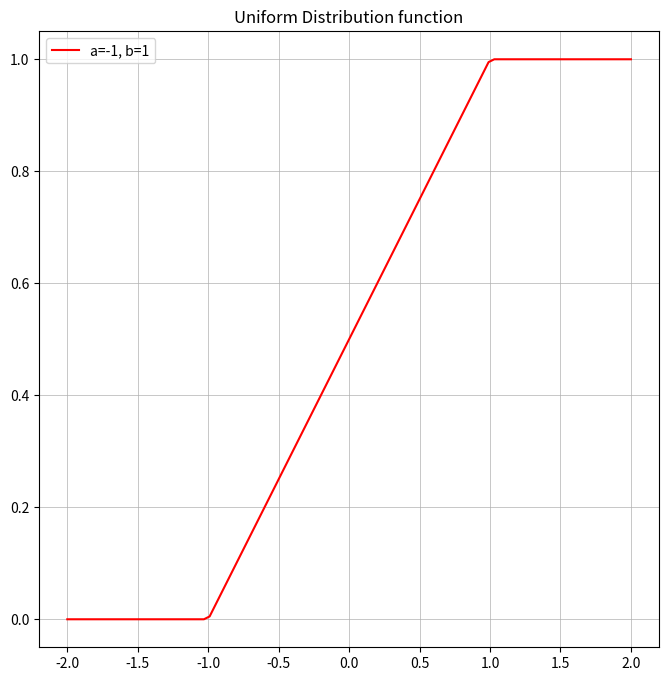
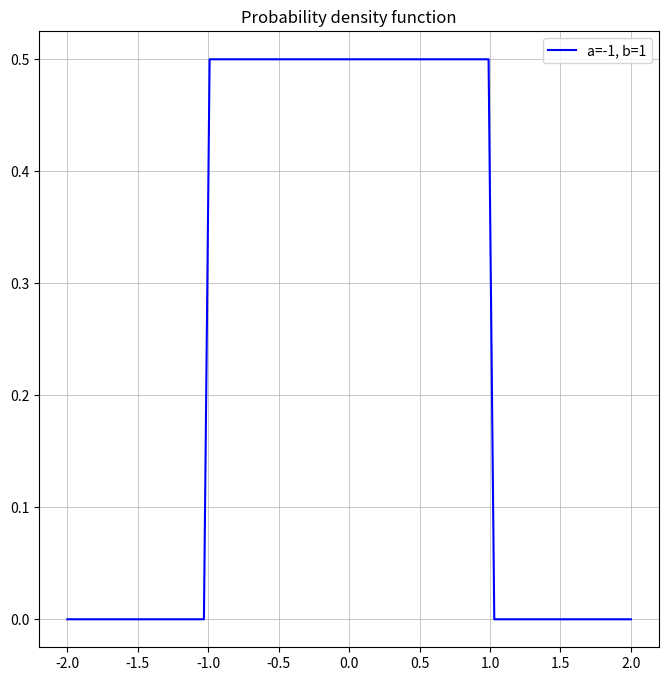
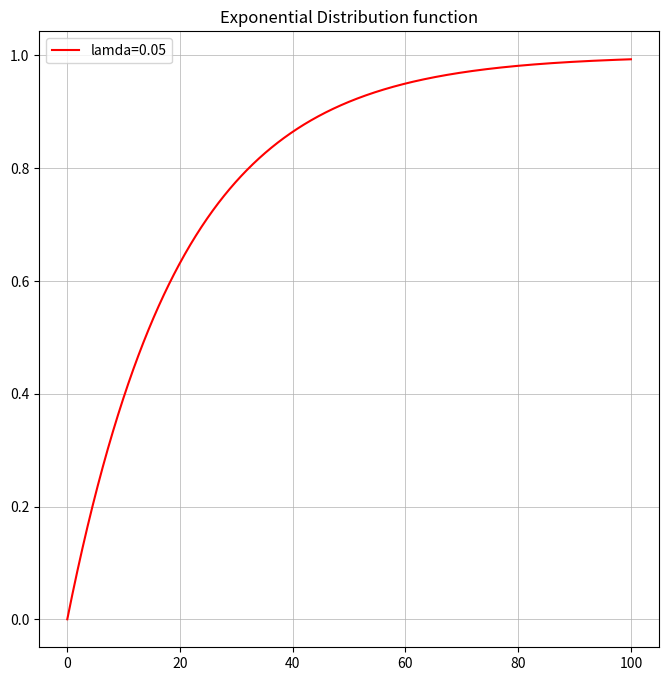
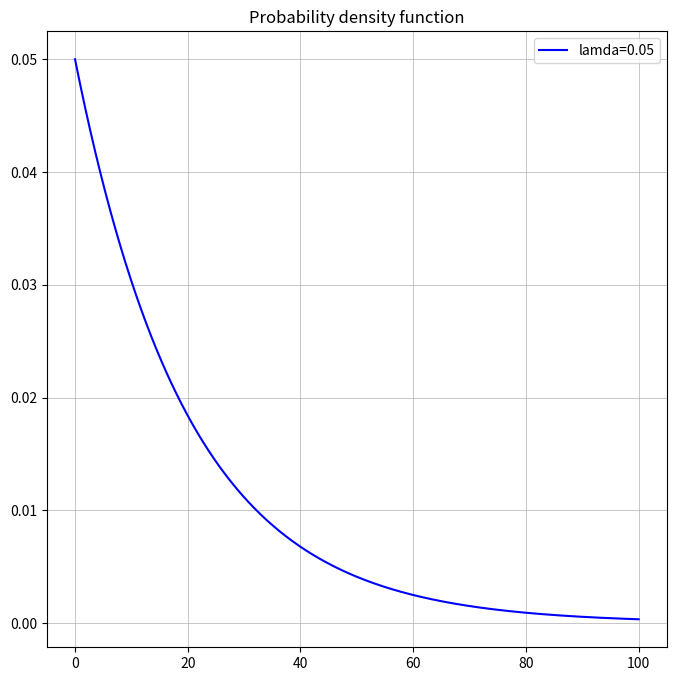

Reproduce these figures in Python, in order.
from scipy.stats import uniform, expon
from matplotlib import pyplot as plt
import numpy as np

a = -1
b = 1
x = np.linspace(a - 1, b + 1, 100)

dist = uniform(loc=a, scale=abs(a - b))

figure, ax = plt.subplots(figsize=(8, 8))
ax.grid(linewidth=0.5)
plt.title('Uniform Distribution function')
plt.plot(x, dist.cdf(x), color='r', label=f"a={a}, b={b}")
plt.legend()


figure, ax = plt.subplots(figsize=(8, 8))
ax.grid(linewidth=0.5)
plt.title('Probability density function')
plt.plot(x, dist.pdf(x), color='b', label=f"a={a}, b={b}")
plt.legend()

xstart = 0
xend = 100
x = np.linspace(xstart, xend, 1000)
l = 0.05

dist = expon(scale=1/l)

figure, ax = plt.subplots(figsize=(8, 8))
ax.grid(linewidth=0.5)
plt.title('Exponential Distribution function')
plt.plot(x, dist.cdf(x), color='r', label=f"lamda={l}")
plt.legend()

figure, ax = plt.subplots(figsize=(8, 8))
ax.grid(linewidth=0.5)
plt.title('Probability density function')
plt.plot(x, dist.pdf(x), color='b', label=f"lamda={l}")
plt.legend()

plt.show()